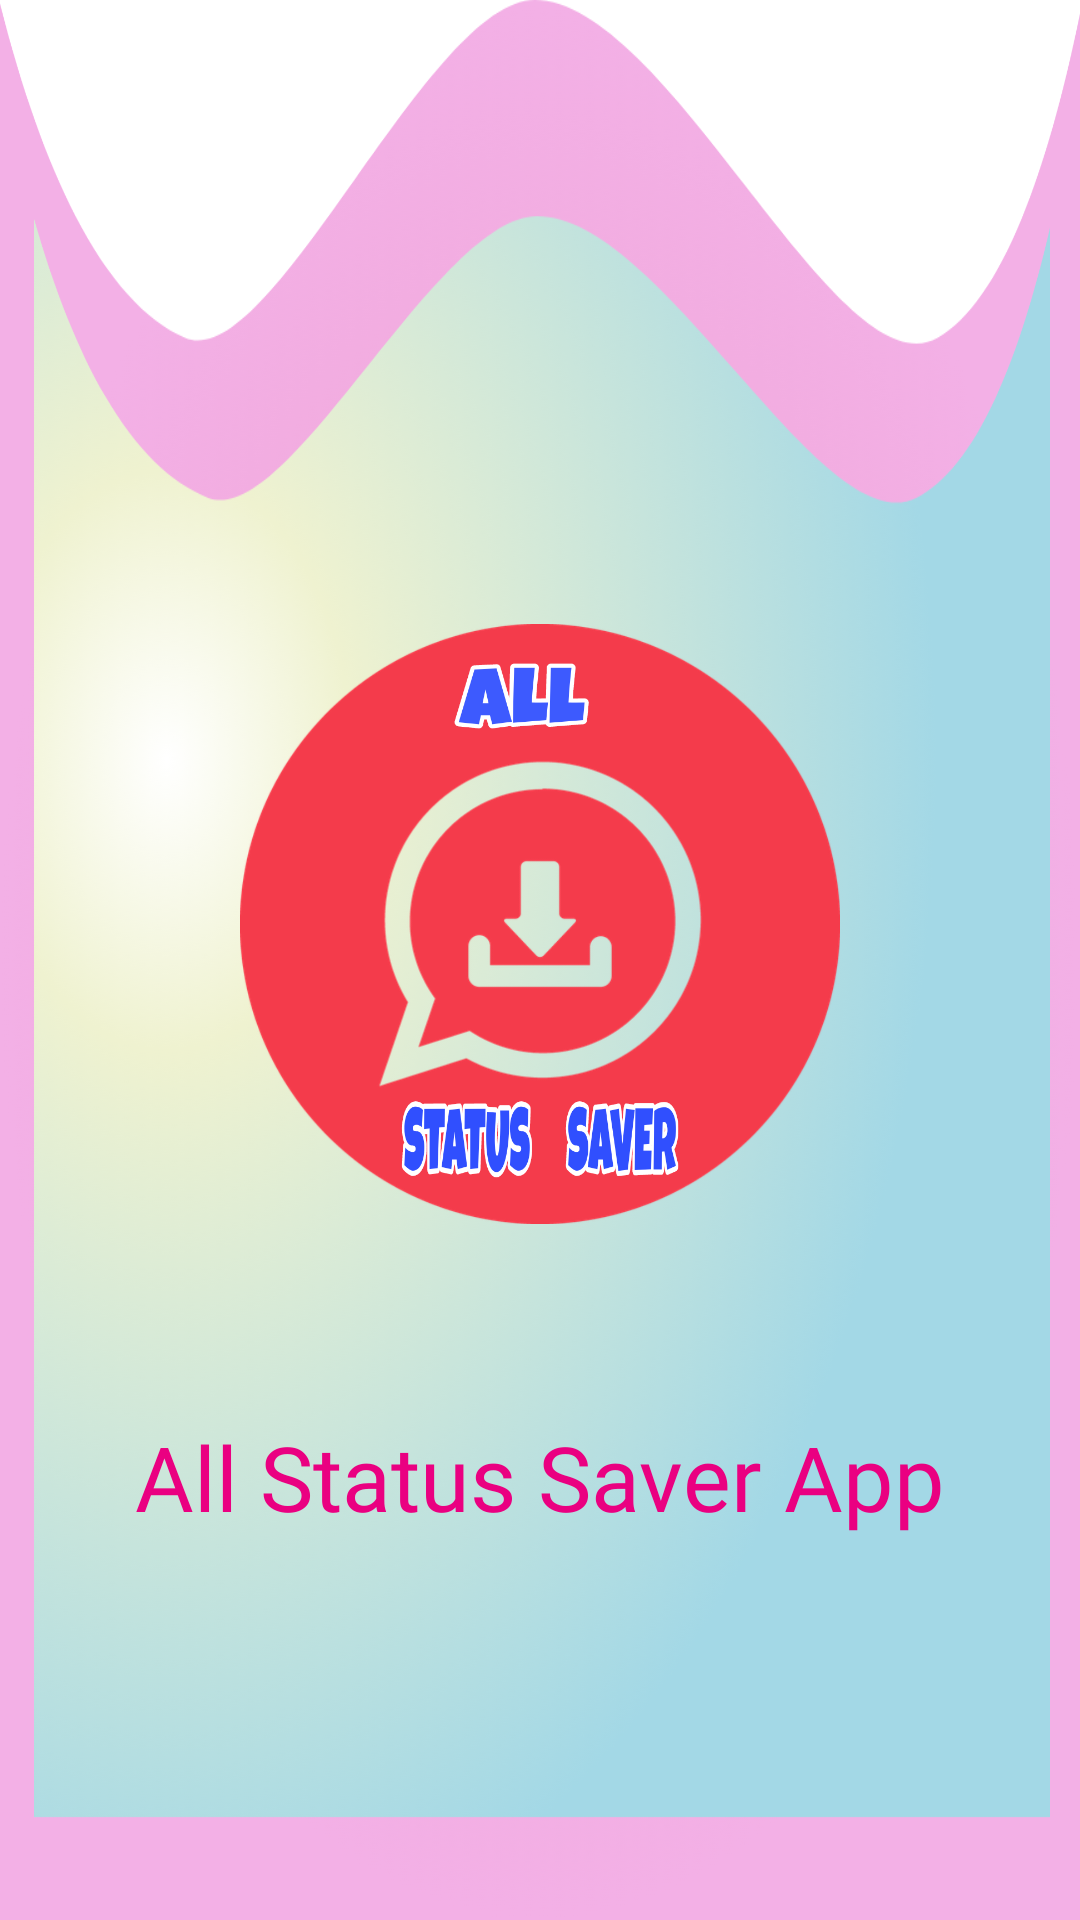

Here is an Android app screen rendered from its layout file. Give the layout XML and the strings, colors and styles it references.
<!-- AndroidManifest.xml: application theme Theme.AllStatusSaver -->
<!-- res/layout/activity_splash.xml -->
<?xml version="1.0" encoding="utf-8"?>
<layout>
<androidx.constraintlayout.widget.ConstraintLayout xmlns:android="http://schemas.android.com/apk/res/android"
    xmlns:app="http://schemas.android.com/apk/res-auto"
    xmlns:tools="http://schemas.android.com/tools"
    android:layout_width="match_parent"
    android:layout_height="match_parent"
    android:background="@drawable/design"
    tools:context=".SplashActivity">

    <ImageView
        android:id="@+id/imageView10"
        android:layout_width="match_parent"
        android:layout_height="200dp"
        android:layout_marginTop="208dp"
        android:src="@drawable/allstatuslogo"
        app:layout_constraintEnd_toEndOf="parent"
        app:layout_constraintHorizontal_bias="0.0"
        app:layout_constraintStart_toStartOf="parent"
        app:layout_constraintTop_toTopOf="parent" />

    <TextView
        android:id="@+id/textView5"
        android:layout_width="wrap_content"
        android:layout_height="wrap_content"
        android:layout_marginTop="64dp"
        android:text="All Status Saver App"
        android:textSize="30sp"
        android:fontFamily="@font/ubuntu_bold"
        android:textColor="#EA0081"
        android:textAlignment="center"
        app:layout_constraintEnd_toEndOf="parent"
        app:layout_constraintHorizontal_bias="0.498"
        app:layout_constraintStart_toStartOf="parent"
        app:layout_constraintTop_toBottomOf="@+id/imageView10" />

</androidx.constraintlayout.widget.ConstraintLayout>

</layout>
<!-- resources referenced by this layout -->
<resources>
  <!-- drawable allstatuslogo: png bitmap (drawable, 185828 bytes) -->
  <!-- drawable design: png bitmap (drawable-hdpi, 518621 bytes) -->
  <style name="Theme.AllStatusSaver" parent="Theme.MaterialComponents.DayNight.DarkActionBar">
          
          <item name="colorPrimary">@color/purple_500</item>
          <item name="colorPrimaryVariant">@color/purple_700</item>
          <item name="colorOnPrimary">@color/white</item>
          
          <item name="colorSecondary">@color/teal_200</item>
          <item name="colorSecondaryVariant">@color/teal_700</item>
          <item name="colorOnSecondary">@color/black</item>
          
          <item name="android:statusBarColor" tools:targetApi="l">?attr/colorPrimaryVariant</item>
          
      </style>
  <color name="purple_500">#F657F3</color>
  <color name="purple_700">#FF00E5</color>
  <color name="white">#FFFFFFFF</color>
  <color name="teal_200">#FF03DAC5</color>
  <color name="teal_700">#FF018786</color>
  <color name="black">#FF000000</color>
</resources>
